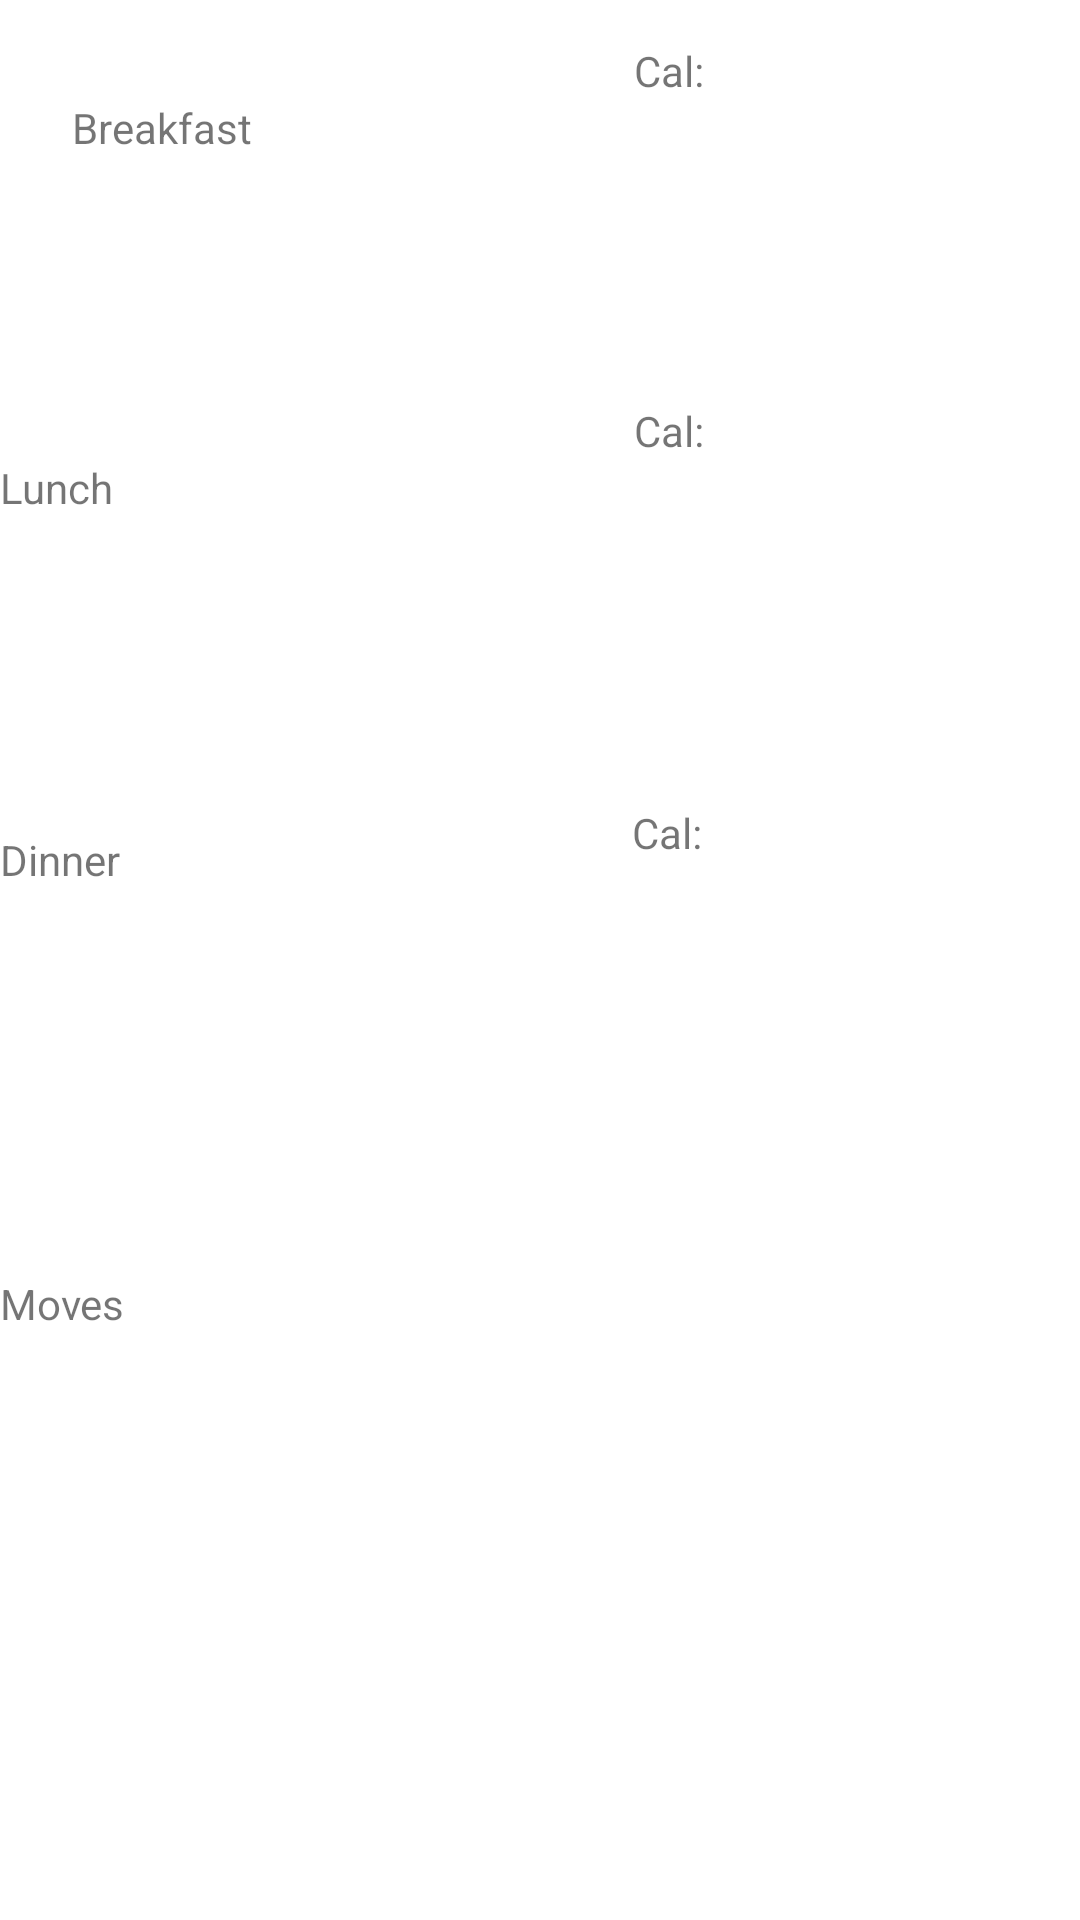

Produce the Android XML layout that renders to this screen, including the resource entries it uses.
<!-- AndroidManifest.xml: application theme Theme.Gokfitness -->
<!-- res/layout/fragment_weight.xml -->
<?xml version="1.0" encoding="utf-8"?>
<FrameLayout xmlns:android="http://schemas.android.com/apk/res/android"
    xmlns:app="http://schemas.android.com/apk/res-auto"
    xmlns:tools="http://schemas.android.com/tools"
    android:layout_width="match_parent"
    android:layout_height="match_parent"
    tools:context=".WeightFragment">

    <androidx.constraintlayout.widget.ConstraintLayout
        android:layout_width="match_parent"
        android:layout_height="match_parent">

        <Spinner
            android:id="@+id/movesspin"
            android:layout_width="409dp"
            android:layout_height="wrap_content"
            android:layout_marginTop="272dp"
            app:layout_constraintTop_toBottomOf="@+id/lunchfasttext"
            tools:layout_editor_absoluteX="1dp" />

        <TextView
            android:id="@+id/movestext"
            android:layout_width="357dp"
            android:layout_height="40dp"
            android:layout_marginTop="328dp"
            app:layout_constraintEnd_toEndOf="parent"
            app:layout_constraintHorizontal_bias="0.518"
            app:layout_constraintStart_toStartOf="parent"
            app:layout_constraintTop_toBottomOf="@+id/breakfastspin" />

        <TextView
            android:id="@+id/textView21"
            android:layout_width="wrap_content"
            android:layout_height="wrap_content"
            android:text="Moves"
            app:layout_constraintBottom_toTopOf="@+id/movestext"
            app:layout_constraintTop_toBottomOf="@+id/dinnerspin"
            app:layout_constraintVertical_bias="1.0"
            tools:layout_editor_absoluteX="28dp" />

        <Spinner
            android:id="@+id/dinnerspin"
            android:layout_width="409dp"
            android:layout_height="wrap_content"
            android:layout_marginTop="132dp"
            app:layout_constraintTop_toBottomOf="@+id/lunchfasttext"
            tools:layout_editor_absoluteX="1dp" />

        <TextView
            android:id="@+id/dinnerfasttext"
            android:layout_width="357dp"
            android:layout_height="40dp"
            android:layout_marginTop="180dp"
            app:layout_constraintEnd_toEndOf="parent"
            app:layout_constraintHorizontal_bias="0.296"
            app:layout_constraintStart_toStartOf="parent"
            app:layout_constraintTop_toBottomOf="@+id/breakfastspin" />

        <TextView
            android:id="@+id/lunchcal"
            android:layout_width="123dp"
            android:layout_height="38dp"
            android:layout_marginEnd="24dp"
            android:text="Cal:"
            app:layout_constraintBottom_toTopOf="@+id/lunchfasttext"
            app:layout_constraintEnd_toEndOf="parent"
            app:layout_constraintHorizontal_bias="0.988"
            app:layout_constraintStart_toEndOf="@+id/textView11"
            app:layout_constraintTop_toTopOf="parent"
            app:layout_constraintVertical_bias="1.0" />

        <TextView
            android:id="@+id/textView20"
            android:layout_width="wrap_content"
            android:layout_height="wrap_content"
            android:text="Dinner"
            app:layout_constraintBottom_toTopOf="@+id/dinnerfasttext"
            app:layout_constraintTop_toBottomOf="@+id/lunchspin"
            app:layout_constraintVertical_bias="1.0"
            tools:layout_editor_absoluteX="28dp" />

        <Spinner
            android:id="@+id/lunchspin"
            android:layout_width="409dp"
            android:layout_height="wrap_content"
            app:layout_constraintTop_toBottomOf="@+id/lunchfasttext"
            tools:layout_editor_absoluteX="1dp" />

        <TextView
            android:id="@+id/lunchfasttext"
            android:layout_width="357dp"
            android:layout_height="40dp"
            android:layout_marginTop="56dp"
            app:layout_constraintEnd_toEndOf="parent"
            app:layout_constraintHorizontal_bias="0.296"
            app:layout_constraintStart_toStartOf="parent"
            app:layout_constraintTop_toBottomOf="@+id/breakfastspin" />

        <TextView
            android:id="@+id/textView11"
            android:layout_width="wrap_content"
            android:layout_height="wrap_content"
            android:layout_marginStart="24dp"
            android:text="Breakfast"
            app:layout_constraintBottom_toTopOf="@+id/breakfasttext"
            app:layout_constraintStart_toStartOf="parent"
            app:layout_constraintTop_toTopOf="parent"
            app:layout_constraintVertical_bias="1.0" />

        <TextView
            android:id="@+id/breakfasttext"
            android:layout_width="357dp"
            android:layout_height="40dp"
            android:layout_marginTop="52dp"
            app:layout_constraintEnd_toEndOf="parent"
            app:layout_constraintHorizontal_bias="0.296"
            app:layout_constraintStart_toStartOf="parent"
            app:layout_constraintTop_toTopOf="parent" />

        <TextView
            android:id="@+id/breakfastcal"
            android:layout_width="123dp"
            android:layout_height="38dp"
            android:layout_marginEnd="24dp"
            android:text="Cal:"
            app:layout_constraintBottom_toTopOf="@+id/breakfasttext"
            app:layout_constraintEnd_toEndOf="parent"
            app:layout_constraintHorizontal_bias="0.988"
            app:layout_constraintStart_toEndOf="@+id/textView11"
            app:layout_constraintTop_toTopOf="parent"
            app:layout_constraintVertical_bias="1.0" />

        <Spinner
            android:id="@+id/breakfastspin"
            android:layout_width="409dp"
            android:layout_height="wrap_content"
            app:layout_constraintTop_toBottomOf="@+id/breakfasttext"
            tools:layout_editor_absoluteX="1dp" />

        <TextView
            android:id="@+id/textView19"
            android:layout_width="wrap_content"
            android:layout_height="wrap_content"
            android:text="Lunch"
            app:layout_constraintBottom_toTopOf="@+id/lunchfasttext"
            app:layout_constraintTop_toBottomOf="@+id/breakfastspin"
            app:layout_constraintVertical_bias="1.0"
            tools:layout_editor_absoluteX="27dp" />

        <TextView
            android:id="@+id/dinnercal"
            android:layout_width="123dp"
            android:layout_height="38dp"
            android:layout_marginTop="32dp"
            android:layout_marginEnd="24dp"
            android:text="Cal:"
            app:layout_constraintEnd_toEndOf="parent"
            app:layout_constraintHorizontal_bias="0.983"
            app:layout_constraintStart_toEndOf="@+id/textView11"
            app:layout_constraintTop_toBottomOf="@+id/lunchspin" />
    </androidx.constraintlayout.widget.ConstraintLayout>
</FrameLayout>
<!-- resources referenced by this layout -->
<resources>
  <style name="Theme.Gokfitness" parent="Theme.MaterialComponents.DayNight.DarkActionBar">
          
          <item name="colorPrimary">@color/purple_500</item>
          <item name="colorPrimaryVariant">@color/purple_700</item>
          <item name="colorOnPrimary">@color/white</item>
          
          <item name="colorSecondary">@color/teal_200</item>
          <item name="colorSecondaryVariant">@color/teal_700</item>
          <item name="colorOnSecondary">@color/black</item>
          
          <item name="android:statusBarColor">?attr/colorPrimaryVariant</item>
          
      </style>
  <!-- not gathered from this repository: default colours our renderer supplied (Android Studio template values) -->
  <color name="purple_500">#FF6200EE</color>
  <color name="purple_700">#FF3700B3</color>
  <color name="teal_200">#FF03DAC5</color>
  <color name="teal_700">#FF018786</color>
  <color name="black">#FF000000</color>
  <color name="white">#FFFFFFFF</color>
</resources>
